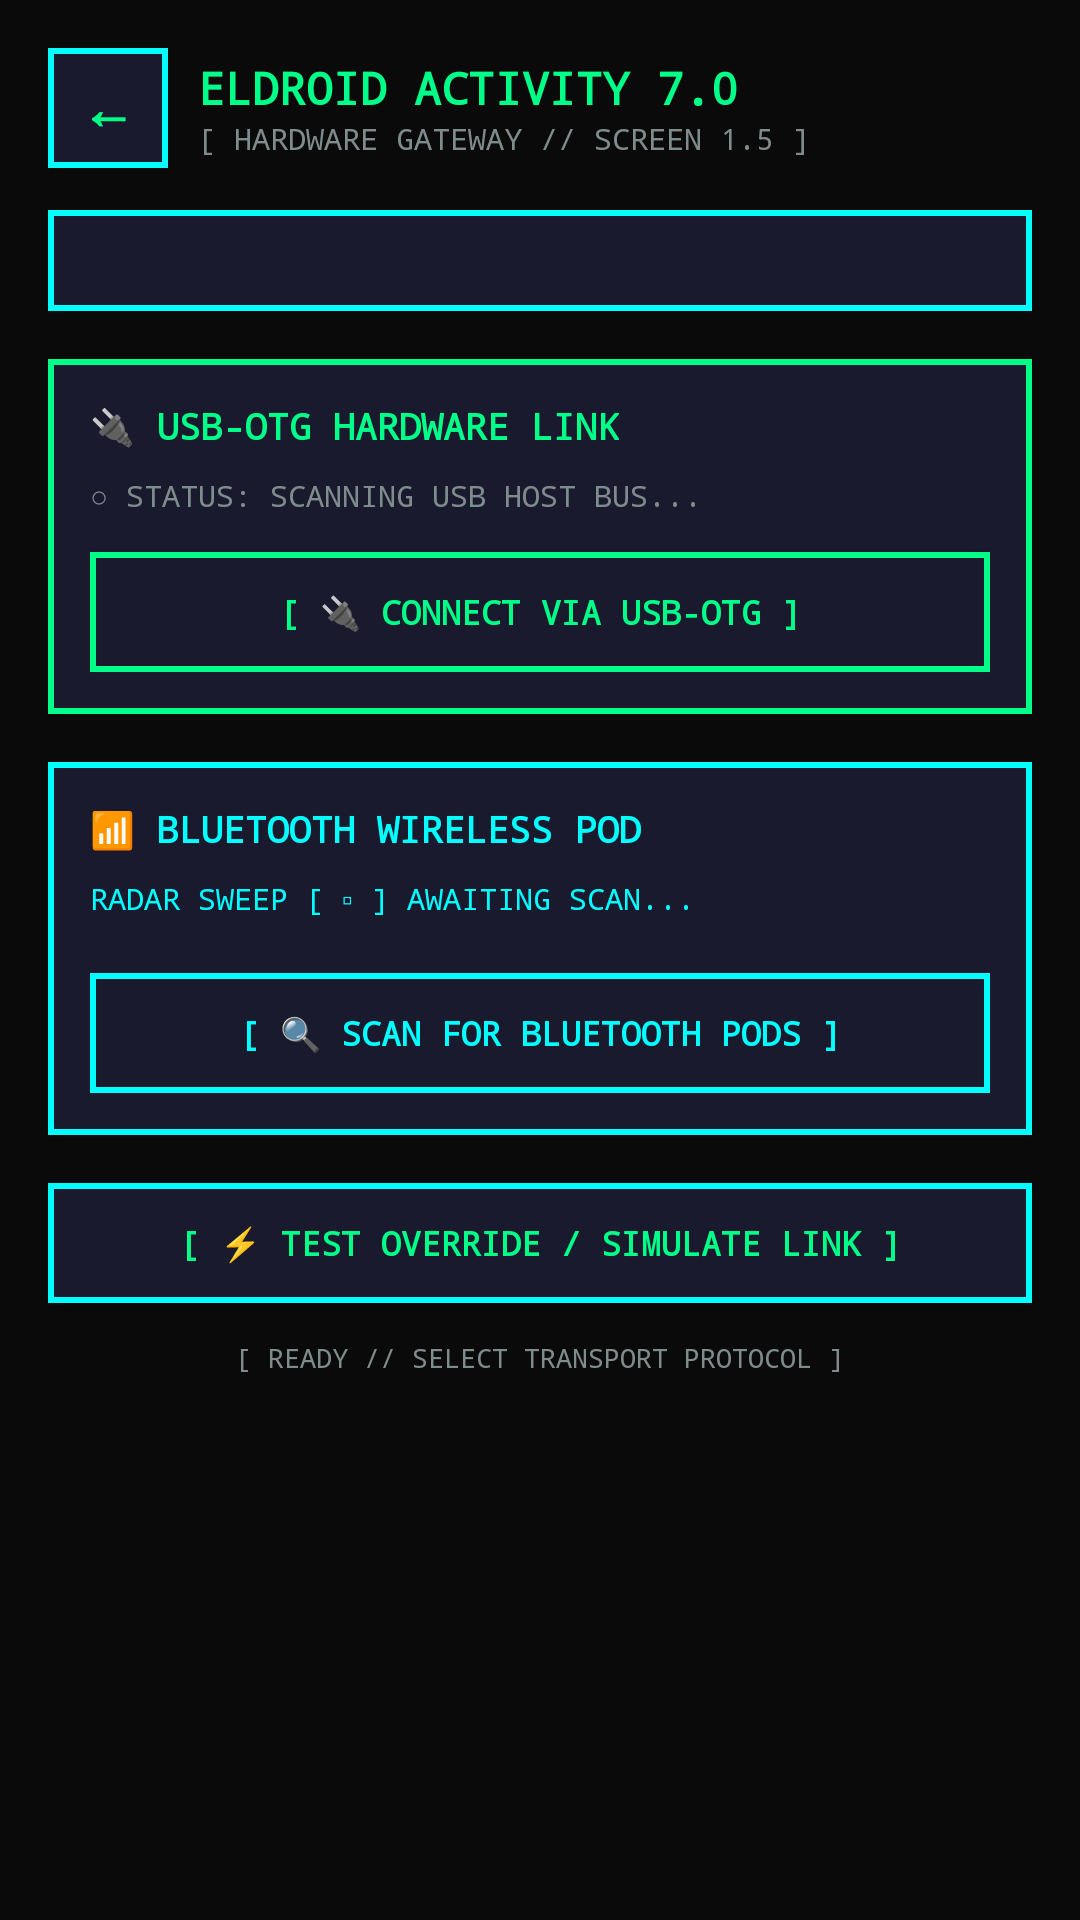

Write the Android layout XML for this screen, with the resource values it uses.
<!-- AndroidManifest.xml: application theme Theme.ResQplug -->
<!-- res/layout/activity_a7_connection.xml -->
<?xml version="1.0" encoding="utf-8"?>
<ScrollView xmlns:android="http://schemas.android.com/apk/res/android"
    xmlns:tools="http://schemas.android.com/tools"
    android:layout_width="match_parent"
    android:layout_height="match_parent"
    android:background="@color/bg_black"
    android:fillViewport="true">

    <LinearLayout
        android:layout_width="match_parent"
        android:layout_height="wrap_content"
        android:orientation="vertical"
        android:padding="16dp">

        
        <LinearLayout
            android:layout_width="match_parent"
            android:layout_height="wrap_content"
            android:gravity="center_vertical"
            android:orientation="horizontal"
            android:layout_marginBottom="14dp">

            <Button
                android:id="@+id/btnConnBack"
                android:layout_width="40dp"
                android:layout_height="40dp"
                android:background="@drawable/pixel_card"
                android:fontFamily="monospace"
                android:padding="0dp"
                android:text="←"
                android:textColor="@color/accent_green"
                android:textSize="18sp"
                android:textStyle="bold" />

            <LinearLayout
                android:layout_width="0dp"
                android:layout_height="wrap_content"
                android:layout_marginStart="10dp"
                android:layout_weight="1"
                android:orientation="vertical">

                <TextView
                    android:layout_width="wrap_content"
                    android:layout_height="wrap_content"
                    android:fontFamily="monospace"
                    android:text="ELDROID ACTIVITY 7.0"
                    android:textColor="@color/accent_green"
                    android:textSize="15sp"
                    android:textStyle="bold" />

                <TextView
                    android:layout_width="wrap_content"
                    android:layout_height="wrap_content"
                    android:fontFamily="monospace"
                    android:text="[ HARDWARE GATEWAY // SCREEN 1.5 ]"
                    android:textColor="@color/text_gray"
                    android:textSize="10sp" />
            </LinearLayout>

            <ProgressBar
                android:id="@+id/connProgressBar"
                android:layout_width="22dp"
                android:layout_height="22dp"
                android:indeterminateTint="@color/signal_cyan"
                android:visibility="gone" />

        </LinearLayout>

        
        <LinearLayout
            android:layout_width="match_parent"
            android:layout_height="wrap_content"
            android:background="@drawable/pixel_status_box"
            android:gravity="center_vertical"
            android:orientation="horizontal"
            android:layout_marginBottom="16dp"
            android:padding="10dp">

            <TextView
                android:id="@+id/tvOperatorEmail"
                android:layout_width="match_parent"
                android:layout_height="wrap_content"
                android:fontFamily="monospace"
                android:textColor="@color/signal_cyan"
                android:textSize="10sp"
                android:textStyle="bold"
                tools:text="[ OPERATOR: operator@resqplug.local // VERIFIED ]" />

        </LinearLayout>

        
        <LinearLayout
            android:layout_width="match_parent"
            android:layout_height="wrap_content"
            android:background="@drawable/pixel_card_green"
            android:orientation="vertical"
            android:layout_marginBottom="16dp"
            android:padding="14dp">

            <TextView
                android:layout_width="wrap_content"
                android:layout_height="wrap_content"
                android:fontFamily="monospace"
                android:text="🔌 USB-OTG HARDWARE LINK"
                android:textColor="@color/accent_green"
                android:textSize="12sp"
                android:textStyle="bold" />

            <TextView
                android:id="@+id/tvUsbStatus"
                android:layout_width="match_parent"
                android:layout_height="wrap_content"
                android:layout_marginTop="8dp"
                android:layout_marginBottom="12dp"
                android:fontFamily="monospace"
                android:textColor="@color/text_gray"
                android:textSize="10sp"
                android:text="○ STATUS: SCANNING USB HOST BUS..." />

            <Button
                android:id="@+id/btnConnectUsb"
                android:layout_width="match_parent"
                android:layout_height="40dp"
                android:background="@drawable/pixel_card_green"
                android:fontFamily="monospace"
                android:text="[ 🔌 CONNECT VIA USB-OTG ]"
                android:textColor="@color/accent_green"
                android:textSize="11sp"
                android:textStyle="bold" />

        </LinearLayout>

        
        <LinearLayout
            android:layout_width="match_parent"
            android:layout_height="wrap_content"
            android:background="@drawable/pixel_card"
            android:orientation="vertical"
            android:layout_marginBottom="16dp"
            android:padding="14dp">

            <TextView
                android:layout_width="wrap_content"
                android:layout_height="wrap_content"
                android:fontFamily="monospace"
                android:text="📶 BLUETOOTH WIRELESS POD"
                android:textColor="@color/signal_cyan"
                android:textSize="12sp"
                android:textStyle="bold" />

            <TextView
                android:id="@+id/tvBtRadarSweep"
                android:layout_width="match_parent"
                android:layout_height="wrap_content"
                android:layout_marginTop="8dp"
                android:layout_marginBottom="8dp"
                android:fontFamily="monospace"
                android:textColor="@color/signal_cyan"
                android:textSize="10sp"
                android:text="RADAR SWEEP [ ▫ ] AWAITING SCAN..." />

            
            <androidx.recyclerview.widget.RecyclerView
                android:id="@+id/rvBluetoothDevices"
                android:layout_width="match_parent"
                android:layout_height="wrap_content"
                android:nestedScrollingEnabled="false"
                android:layout_marginBottom="10dp" />

            <Button
                android:id="@+id/btnScanBluetooth"
                android:layout_width="match_parent"
                android:layout_height="40dp"
                android:background="@drawable/pixel_card"
                android:fontFamily="monospace"
                android:text="[ 🔍 SCAN FOR BLUETOOTH PODS ]"
                android:textColor="@color/signal_cyan"
                android:textSize="11sp"
                android:textStyle="bold" />

        </LinearLayout>

        
        <Button
            android:id="@+id/btnTestOverride"
            android:layout_width="match_parent"
            android:layout_height="40dp"
            android:layout_marginBottom="12dp"
            android:background="@drawable/pixel_status_box"
            android:fontFamily="monospace"
            android:text="[ ⚡ TEST OVERRIDE / SIMULATE LINK ]"
            android:textColor="@color/accent_green"
            android:textSize="11sp"
            android:textStyle="bold" />

        
        <TextView
            android:id="@+id/tvTerminalStatus"
            android:layout_width="match_parent"
            android:layout_height="wrap_content"
            android:fontFamily="monospace"
            android:gravity="center"
            android:textColor="@color/text_gray"
            android:textSize="9sp"
            android:text="[ READY // SELECT TRANSPORT PROTOCOL ]" />

    </LinearLayout>

</ScrollView>
<!-- resources referenced by this layout -->
<resources>
  <color name="accent_green">#FF00FF88</color>
  <color name="bg_black">#FF0A0A0A</color>
  <color name="signal_cyan">#FF00FFFF</color>
  <color name="text_gray">#FF7F8C8D</color>
  <!-- drawable pixel_card (drawable) -->
  <?xml version="1.0" encoding="utf-8"?>
  <shape xmlns:android="http://schemas.android.com/apk/res/android"
      android:shape="rectangle">
      <solid android:color="@color/bg_navy" />
      <stroke android:width="2dp" android:color="@color/signal_cyan" />
      <corners android:radius="0dp" />
      <padding
          android:bottom="12dp"
          android:left="12dp"
          android:right="12dp"
          android:top="12dp" />
  </shape>
  <!-- drawable pixel_card_green (drawable) -->
  <?xml version="1.0" encoding="utf-8"?>
  <shape xmlns:android="http://schemas.android.com/apk/res/android"
      android:shape="rectangle">
      <solid android:color="@color/bg_navy" />
      <stroke android:width="2dp" android:color="@color/accent_green" />
      <corners android:radius="0dp" />
      <padding
          android:bottom="12dp"
          android:left="12dp"
          android:right="12dp"
          android:top="12dp" />
  </shape>
  <!-- drawable pixel_status_box (drawable) -->
  <?xml version="1.0" encoding="utf-8"?>
  <shape xmlns:android="http://schemas.android.com/apk/res/android"
      android:shape="rectangle">
      <solid android:color="@color/bg_navy" />
      <stroke
          android:width="2dp"
          android:color="@color/signal_cyan" />
      <corners android:radius="0dp" />
      <padding
          android:bottom="8dp"
          android:left="14dp"
          android:right="14dp"
          android:top="8dp" />
  </shape>
  <style name="Theme.ResQplug" parent="Base.Theme.ResQplug" />
  <color name="bg_navy">#FF1A1A2E</color>
  <style name="Base.Theme.ResQplug" parent="Theme.Material3.DayNight.NoActionBar">
          <item name="android:windowFullscreen">true</item>
          <item name="android:statusBarColor">@color/bg_black</item>
          <item name="android:navigationBarColor">@color/bg_black</item>
      </style>
</resources>
